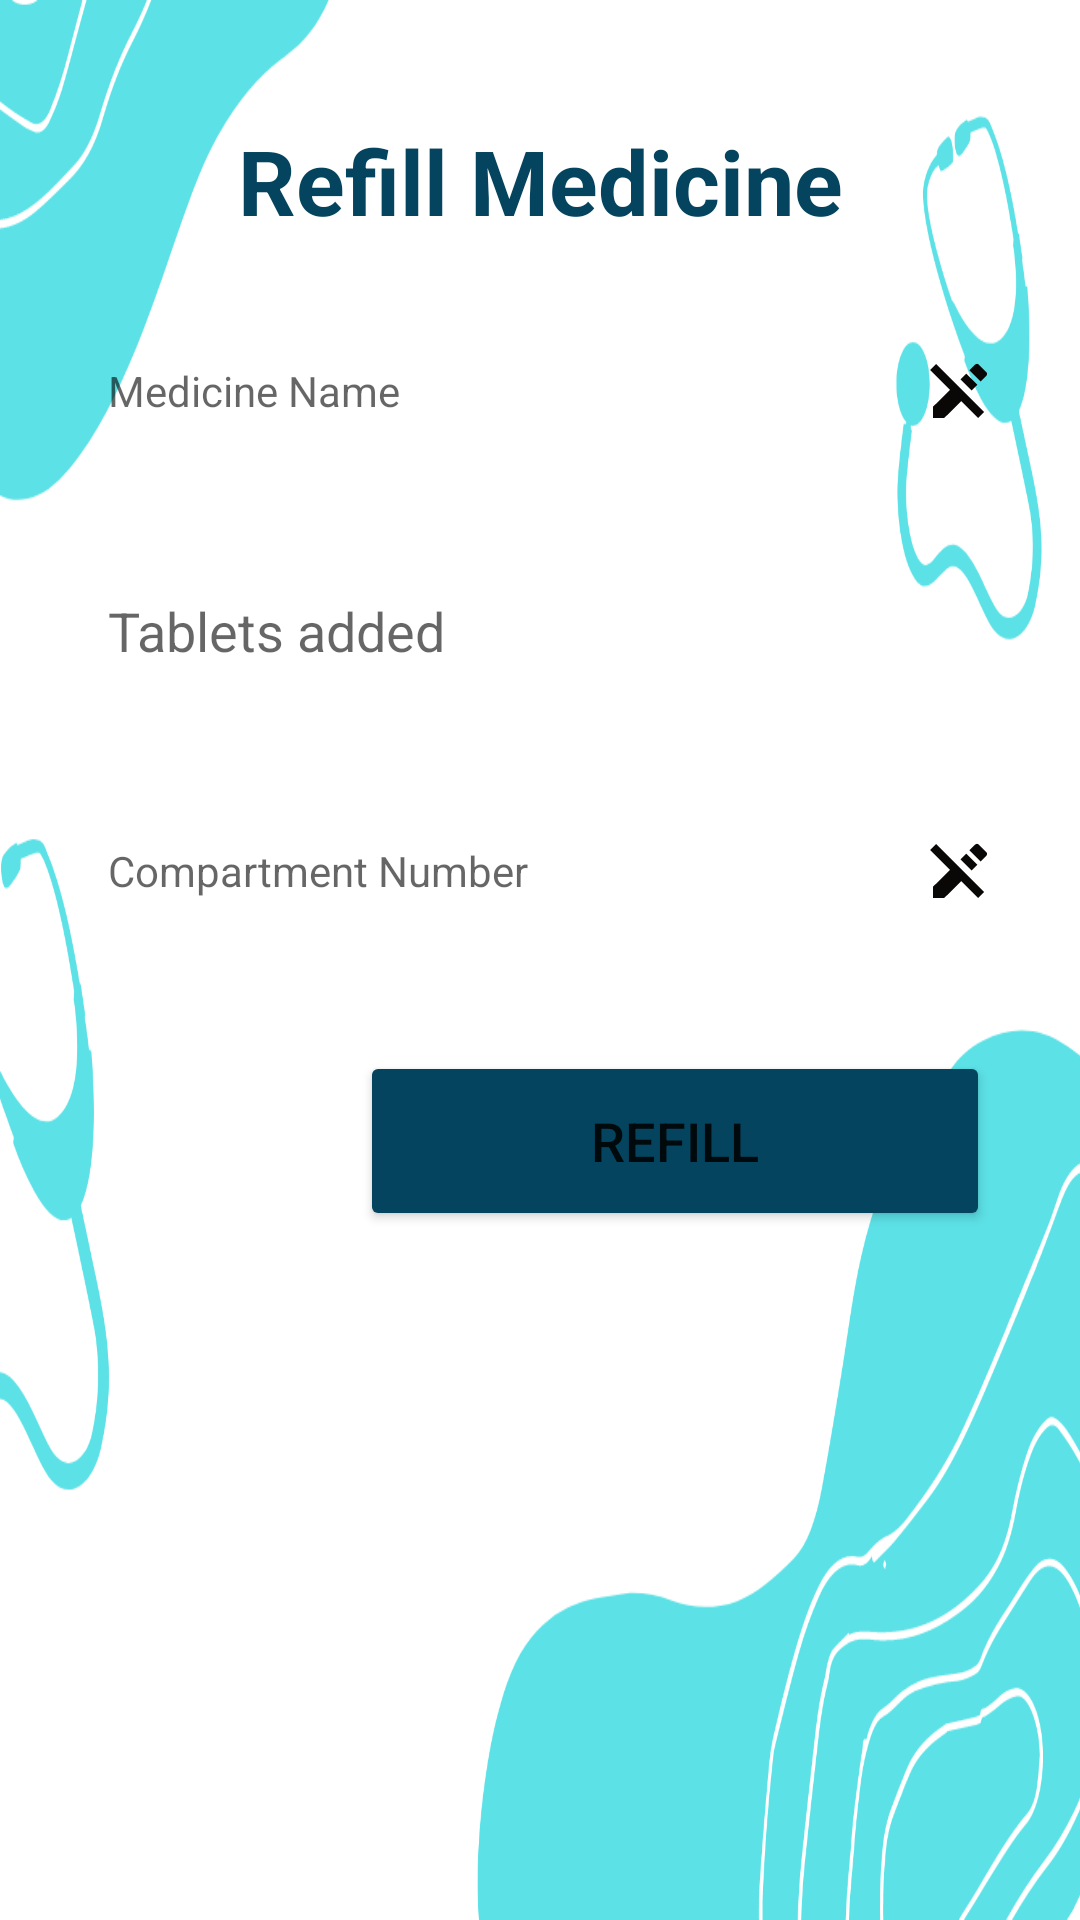

Android layout source for this screen:
<!-- AndroidManifest.xml: application theme Theme.MediGuardianBasic -->
<!-- res/layout/activity_update.xml -->
<?xml version="1.0" encoding="utf-8"?>
<ScrollView
    xmlns:android="http://schemas.android.com/apk/res/android"
    xmlns:app="http://schemas.android.com/apk/res-auto"
    xmlns:tools="http://schemas.android.com/tools"
    android:layout_width="match_parent"
    android:layout_height="match_parent"
    android:background="@drawable/mediguardian_app_bg"
    android:orientation="vertical"
    tools:context=".UpdateActivity">

    <LinearLayout
        android:layout_width="match_parent"
        android:layout_height="wrap_content"
        android:layout_gravity="center_horizontal"
        android:orientation="vertical"
        android:padding="20dp">

        <TextView
            android:layout_width="match_parent"
            android:layout_height="wrap_content"
            android:text="Refill Medicine"
            android:textAlignment="center"
            android:textColor="@color/navy_blue"
            android:textSize="30sp"
            android:layout_marginTop="20dp"
            android:textStyle="bold" />

        <RelativeLayout
            android:layout_width="match_parent"
            android:layout_height="60dp"
            android:layout_marginTop="20dp"
            android:background="@drawable/lavender_border">

            <TextView
                android:id="@+id/Updatename"
                android:layout_width="match_parent"
                android:layout_height="match_parent"
                android:gravity="start|center_vertical"
                android:hint="Medicine Name"
                android:padding="16dp"
                android:textColor="@color/black" />

            <ImageView
                android:layout_width="wrap_content"
                android:layout_height="wrap_content"
                android:layout_centerVertical="true"
                android:layout_alignParentEnd="true"
                android:src="@drawable/baseline_edit_off_24"
                android:padding="8dp" />
        </RelativeLayout>

        <EditText
            android:id="@+id/Updatequantity"
            android:layout_width="match_parent"
            android:layout_height="60dp"
            android:layout_marginTop="20dp"
            android:background="@drawable/lavender_border"
            android:gravity="start|center_vertical"
            android:hint="Tablets added"
            android:padding="16dp"
            android:textColor="@color/lavender" />

        <RelativeLayout
            android:layout_width="match_parent"
            android:layout_height="60dp"
            android:layout_marginTop="20dp"
            android:background="@drawable/lavender_border">

            <TextView
                android:id="@+id/UpdateCompartment"
                android:layout_width="match_parent"
                android:layout_height="match_parent"
                android:gravity="start|center_vertical"
                android:hint="Compartment Number"
                android:padding="16dp"
                android:textColor="@color/black" />

            <ImageView
                android:layout_width="wrap_content"
                android:layout_height="wrap_content"
                android:layout_centerVertical="true"
                android:layout_alignParentEnd="true"
                android:src="@drawable/baseline_edit_off_24"
                android:padding="8dp" />
        </RelativeLayout>

        <Button
            android:id="@+id/updateButton"
            android:layout_width="210dp"
            android:layout_height="60dp"
            android:layout_marginLeft="100dp"
            android:layout_marginTop="30dp"
            android:backgroundTint="@color/navy_blue"
            android:text="Refill"
            android:textSize="18sp"
            app:cornerRadius="30dp" />
    </LinearLayout>
</ScrollView>
<!-- resources referenced by this layout -->
<resources>
  <color name="black">#FF000000</color>
  <color name="lavender">#8692f7</color>
  <color name="navy_blue">#05445E</color>
  <!-- drawable baseline_edit_off_24 (drawable) -->
  <vector android:height="24dp" android:tint="#0A0707"
      android:viewportHeight="24" android:viewportWidth="24"
      android:width="24dp" xmlns:android="http://schemas.android.com/apk/res/android">
      <path android:fillColor="@android:color/white" android:pathData="M12.126,8.125l1.937,-1.937 3.747,3.747 -1.937,1.938zM20.71,5.63l-2.34,-2.34a1,1 0,0 0,-1.41 0l-1.83,1.83 3.75,3.75L20.71,7a1,1 0,0 0,0 -1.37zM2,5l6.63,6.63L3,17.25V21h3.75l5.63,-5.62L18,21l2,-2L4,3 2,5z"/>
  </vector>
  <!-- drawable mediguardian_app_bg: png bitmap (drawable, 75241 bytes) -->
  <style name="Theme.MediGuardianBasic" parent="Theme.MaterialComponents.DayNight.DarkActionBar">
          
          <item name="colorPrimary">@color/teal_700</item>
          <item name="colorPrimaryVariant">@color/teal_700</item>
          <item name="colorOnPrimary">@color/white</item>
          
          <item name="colorSecondary">@color/teal_200</item>
          <item name="colorSecondaryVariant">@color/teal_700</item>
          <item name="colorOnSecondary">@color/black</item>
          
          <item name="android:statusBarColor">?attr/colorPrimaryVariant</item>
          
      </style>
  <color name="teal_700">#FF018786</color>
  <color name="white">#FFFFFFFF</color>
  <color name="teal_200">#FF03DAC5</color>
</resources>
